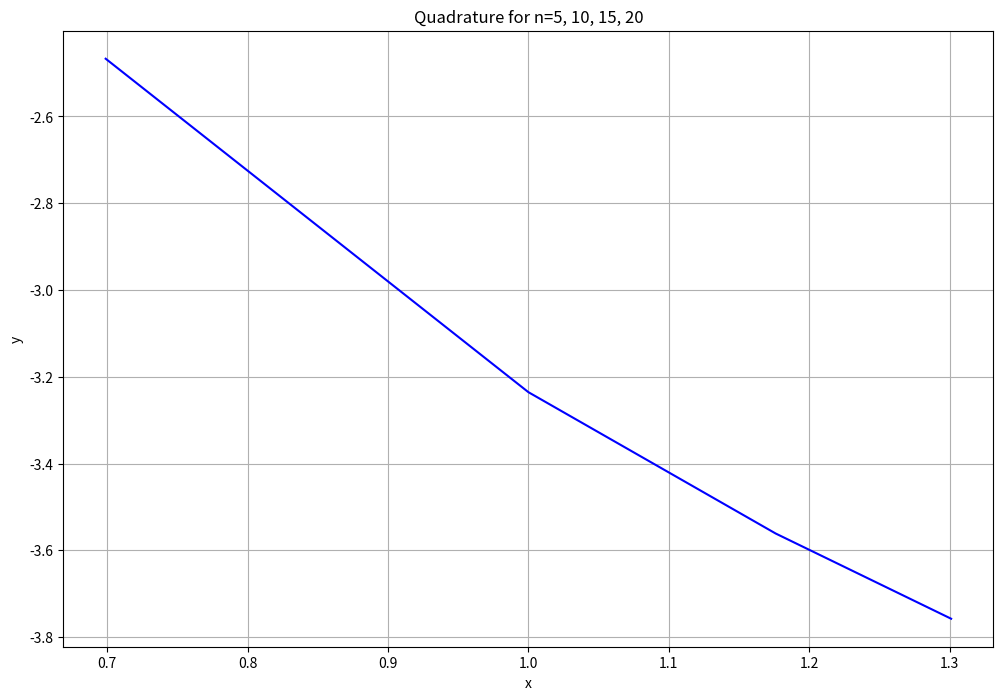

The matplotlib source for this figure:
import numpy as np
import matplotlib.pyplot as plt
    
def quad(n):
    a = 0
    b = 3
    alpha = (1/3)**(1/2)
    h = (b - a) / n
    x = np.zeros(n)
    for j in range(n):
        x[j] = a + j * h
    def f(y):
        return 2*y*np.exp(-1*y**2)
    f1 = np.zeros(n)
    sum = 0.0
    for i in range(1,n):
        f1[i] = (f((h * alpha / 2 ) + (x[i] + x[i-1]) / 2) + f((-1 * h * alpha / 2 ) + (x[i-1] + x[i]) / 2))
        sum = sum + f1[i]
    return h/2*sum

n_array = np.array([5, 10, 15, 20])
quad_n = np.zeros(4)
for i in range(4):
    quad_n[i] = quad(n_array[i])
I = -1*np.exp(-9)+np.exp(0)
x_axis = np.log10(n_array)
y1 = np.zeros(4)
for i in range(4):
    y1[i] = np.log10(np.abs(quad_n[i] - I))

alpha_4 = (y1[2]-y1[0])/(np.log10(5)-np.log10(10))
print('alpha4=', alpha_4)

fig = plt.figure(figsize = (12,8))
plt.plot(x_axis, y1, 'b')
plt.title('Quadrature for n=5, 10, 15, 20')
plt.grid()
plt.xlabel('x')
plt.ylabel('y')
plt.savefig("ex2_quadrature")
plt.show()

